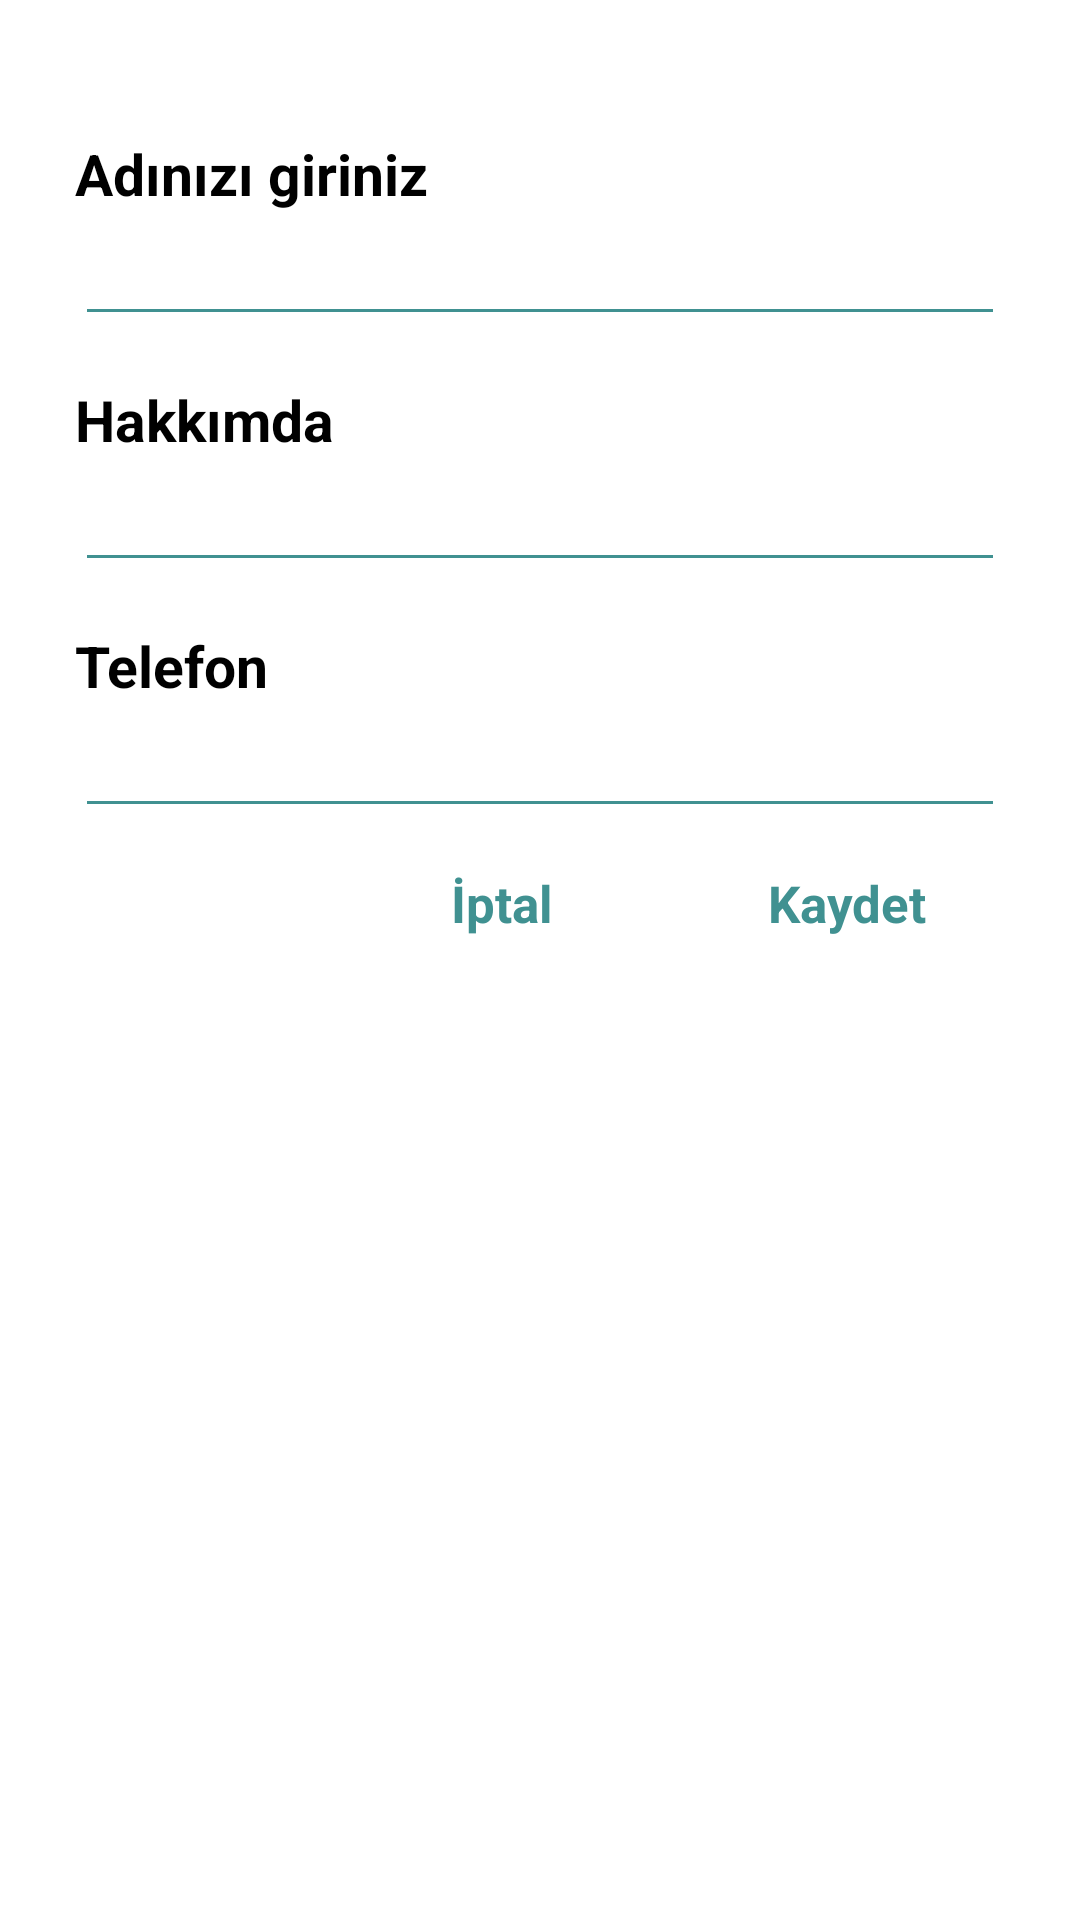

Layout XML and referenced resources for this Android screen:
<!-- AndroidManifest.xml: application theme Theme.WhatsAppCloneKotlin -->
<!-- res/layout/profile_bottom_sheet.xml -->
<?xml version="1.0" encoding="utf-8"?>
<LinearLayout xmlns:android="http://schemas.android.com/apk/res/android"
    android:layout_width="match_parent"
    android:paddingStart="25dp"
    android:paddingEnd="25dp"
    android:id="@+id/bottomSheetContainer"
    android:paddingBottom="25dp"
    android:orientation="vertical"
    android:paddingTop="45dp"
    android:background="@drawable/bottom_sheet_bg"
    android:layout_height="match_parent">

    <TextView
        android:layout_width="wrap_content"
        android:layout_height="wrap_content"
        android:text="Adınızı giriniz"
        android:textColor="@color/black"
        android:textSize="19sp"
        android:textStyle="bold"
        />

    <EditText
        android:layout_width="match_parent"
        android:layout_height="wrap_content"
        android:inputType="textPersonName"
        android:backgroundTint="@color/colorPrimary"
        android:id="@+id/bottomSheetNameText"
        />
    <TextView
        android:layout_marginTop="15dp"
        android:layout_width="wrap_content"
        android:layout_height="wrap_content"
        android:text="Hakkımda"
        android:textColor="@color/black"
        android:textSize="19sp"
        android:textStyle="bold"
        />

    <EditText
        android:layout_width="match_parent"
        android:layout_height="wrap_content"
        android:inputType="textPersonName"
        android:backgroundTint="@color/colorPrimary"
        android:id="@+id/bottomSheetStatusText"
        />
    <TextView
        android:layout_marginTop="15dp"
        android:layout_width="wrap_content"
        android:layout_height="wrap_content"
        android:text="Telefon"
        android:textColor="@color/black"
        android:textSize="19sp"
        android:textStyle="bold"
        />

    <EditText
        android:layout_width="match_parent"
        android:layout_height="wrap_content"
        android:inputType="phone"
        android:backgroundTint="@color/colorPrimary"
        android:id="@+id/bottomSheetPhoneText"
        />
    <LinearLayout
        android:layout_width="match_parent"
        android:layout_height="wrap_content"
        android:layout_gravity="end"
        android:gravity="end"
        android:orientation="horizontal">

    <TextView
        android:layout_width="75dp"
        android:layout_height="30dp"
        android:text="İptal"
        android:textColor="@color/colorPrimary"
        android:textSize="17sp"
        android:clickable="true"
        android:focusable="true"
        android:gravity="center_vertical|center_horizontal"
        android:background="@drawable/edittext_ripple_rounded_bg"
        android:layout_marginTop="10dp"
        android:id="@+id/bottomSheetCancel"
        android:layout_marginEnd="40dp"
        android:textStyle="bold"
        />

        <TextView
            android:layout_width="75dp"
            android:layout_height="30dp"
            android:text="Kaydet"
            android:gravity="center_vertical|center_horizontal"
            android:layout_marginTop="10dp"
            android:clickable="true"
            android:focusable="true"
            android:background="@drawable/edittext_ripple_rounded_bg"
            android:id="@+id/bottomSheetApply"
            android:textColor="@color/colorPrimary"
            android:textSize="17sp"
            android:layout_marginEnd="15dp"
            android:textStyle="bold"
            />

    </LinearLayout>


</LinearLayout>
<!-- resources referenced by this layout -->
<resources>
  <color name="black">#FF000000</color>
  <color name="colorPrimary">#409191</color>
  <!-- drawable bottom_sheet_bg (drawable) -->
  <?xml version="1.0" encoding="utf-8"?>
  <shape xmlns:android="http://schemas.android.com/apk/res/android" >
  <corners android:topLeftRadius="30dp" android:topRightRadius="30dp"/>
  <solid android:color="@color/white"/>
  </shape>
  <!-- drawable edittext_ripple_rounded_bg (drawable) -->
  <?xml version="1.0" encoding="utf-8"?>
  <ripple xmlns:android="http://schemas.android.com/apk/res/android"
      android:color="?attr/colorControlHighlight">
      <item>
          <shape android:shape="rectangle">
              <corners android:radius="14dp"/>
              <solid android:color="@android:color/white" />
  
          </shape>
      </item>
  </ripple>
  <style name="Theme.WhatsAppCloneKotlin" parent="Theme.MaterialComponents.DayNight.NoActionBar">
          
          <item name="colorPrimary">#409191</item>
          <item name="colorPrimaryVariant">#449191</item>
          <item name="colorOnPrimary">#1E5363</item>
          
          <item name="colorSecondary">@color/teal_200</item>
          <item name="colorSecondaryVariant">@color/teal_700</item>
          <item name="colorOnSecondary">@color/white</item>
          
          <item name="android:statusBarColor">?attr/colorPrimaryVariant</item>
          <item name="android:windowContentTransitions">true</item>
          
      </style>
  <color name="white">#FFFFFFFF</color>
  <color name="teal_200">#FF03DAC5</color>
  <color name="teal_700">#FF018786</color>
</resources>
